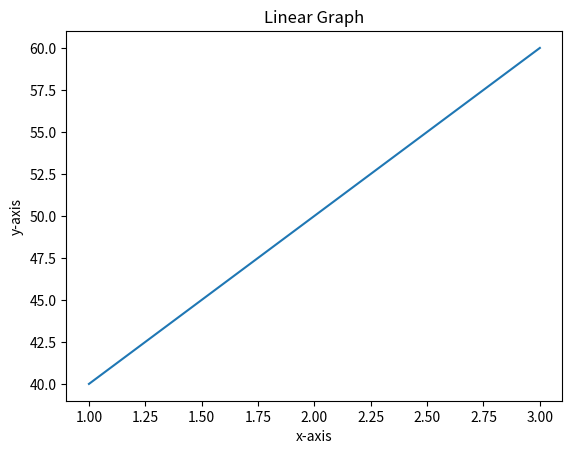

This figure's Python source:
import matplotlib.pyplot as plt

x=[1,2,3]
y=[40,50,60]

plt.plot(x,y)

# x-label
plt.xlabel('x-axis')
# y-label
plt.ylabel('y-axis')


# Title on top
plt.title('Linear Graph')

#print statement
plt.show()